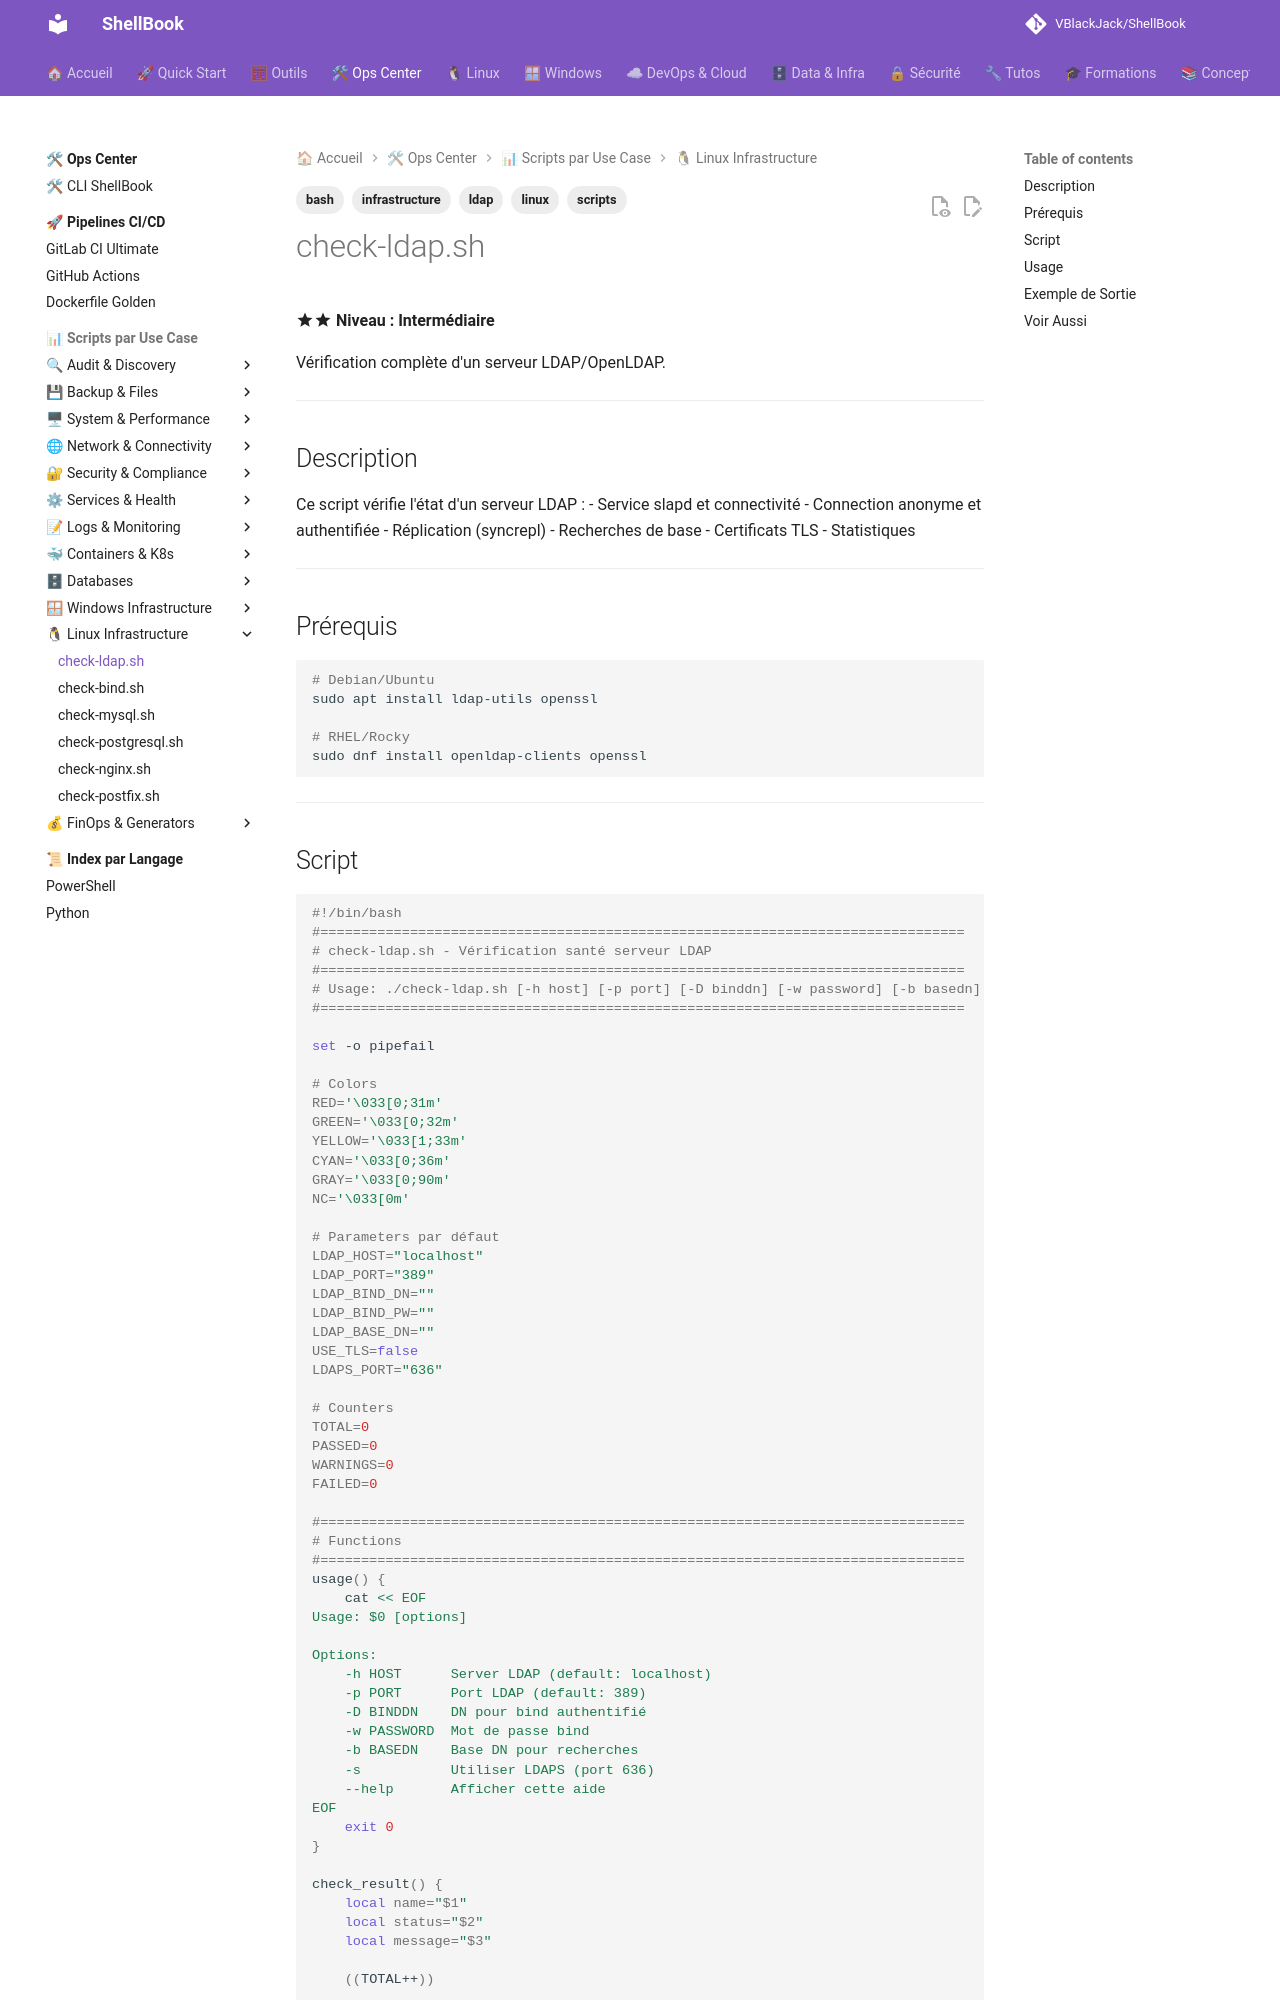

repository: VBlackJack/ShellBook · page: scripts/bash/check-ldap/index.html · generator: mkdocs

---
tags:
  - scripts
  - bash
  - ldap
  - linux
  - infrastructure
---

# check-ldap.sh

:material-star::material-star: **Niveau : Intermédiaire**

Vérification complète d'un serveur LDAP/OpenLDAP.

---

## Description

Ce script vérifie l'état d'un serveur LDAP :
- Service slapd et connectivité
- Connection anonyme et authentifiée
- Réplication (syncrepl)
- Recherches de base
- Certificats TLS
- Statistiques

---

## Prérequis

```bash
# Debian/Ubuntu
sudo apt install ldap-utils openssl

# RHEL/Rocky
sudo dnf install openldap-clients openssl
```

---
